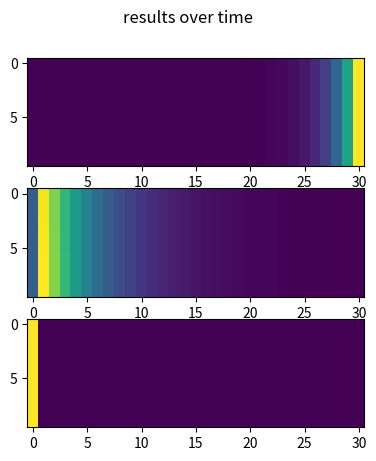

This figure's Python source:
import numpy as np
import matplotlib.pyplot as plt

# This code is exclusively for a 1D simulation




def petri_rod(b,l,p,Vc, Vv):
    
    
           
    
    B = np.log(b)
    L = np.log(l)
    P = np.log(p)
    [Drate,Dpr,G,Omega,h,Theta,Length_petri] = Vc  
    
    [N,dt,dur, b_min, l_min, p_min] = Vv

    
    
    
    # Left_BOperator = [((B[1]-B[0]+2)**2-4)/(4*dx**2)]
    # Mid_BOperator = ((B[2:N] - B[0:N-2] + 2)**2 + 8*(B[0:N-2] -  B[1:N-1]) -4)/(4*dx**2)
    # Right_BOperator = [((B[N-2]-B[N-1]+2)**2-4)/(4*dx**2)]
    
    # BOperator = np.concatenate((Left_BOperator,Mid_BOperator,Right_BOperator))
    
    # Left_LOperator = [((L[1]-L[0]+2)**2-4)/(4*dx**2)]
    # Mid_LOperator = ((L[2:N] - L[0:N-2] + 2)**2 + 8*(L[0:N-2] -  L[1:N-1]) -4)/(4*dx**2)
    # Right_LOperator = [((L[N-2]-L[N-1]+2)**2-4)/(4*dx**2)]
    
    # LOperator = np.concatenate((Left_LOperator,Mid_LOperator,Right_LOperator))
    
    # Left_POperator = [((P[1]-P[0]+2)**2-4)/(4*dx**2)]
    # Mid_POperator = ((P[2:N] - P[0:N-2] + 2)**2 + 8*(P[0:N-2] -  P[1:N-1]) -4)/(4*dx**2)
    # Right_POperator = [((P[N-2]-P[N-1]+2)**2-4)/(4*dx**2)]
    
    # POperator = np.concatenate((Left_POperator,Mid_POperator,Right_POperator))
    
    dx = Length_petri/N
    
    #print(dx)
    
    Steps = np.round(dur/(dt*samples))
    #print(Steps)
    Dtau = Drate * dt # um^2
    #print(Dtau)
    #Steps = 1
    i = 0 
    
    while i <  Steps: 
        
        T = np.exp(B)+np.exp(L)
        F = np.divide(np.exp(P),np.exp(B)+np.exp(L)+Kb)
        F_log = P - np.log(T+Kb)
        Bla_log = B-L+ P - np.log(np.exp(B)+np.exp(L)+Kb)
        Bla = np.exp(Bla_log)
        # print('B')
        # print(B)
        # print('L')
        # print(L)
        # print('P')
        # print(P)
        # print('L plus')
        # print(Dtau * (np.divide(1,np.exp(L-P)+np.exp(2*L-B-P)+Kb/np.exp(B+P-L)) - Omega + np.concatenate(([((L[1]-L[0]+2)**2-4)],((L[2:N] - L[0:N-2] + 2)**2 + 8*(L[0:N-2] -  L[1:N-1]) -4),[((L[N-2]-L[N-1]+2)**2-4)]))/(4*dx**2) ))
         # B1 = B + G - np.divide(np.exp(P),np.exp(B)+np.exp(L)+Kb) + np.concatenate(([((B[1]-B[0]+2)**2-4)],((B[2:N] - B[0:N-2] + 2)**2 + 8*(B[0:N-2] -  B[1:N-1]) -4),[((B[N-2]-B[N-1]+2)**2-4)]))/(4*dx**2)
        # L1 = L + np.exp(B-L)*np.divide(np.exp(P),np.exp(B)+np.exp(L)+Kb) - Omega + np.concatenate(([((L[1]-L[0]+2)**2-4)],((L[2:N] - L[0:N-2] + 2)**2 + 8*(L[0:N-2] -  L[1:N-1]) -4),[((L[N-2]-L[N-1]+2)**2-4)]))/(4*dx**2)
        # P1 = P - np.divide(T*h,T+Kb) + np.exp(L-P) * Theta + Dpr * np.concatenate(([((P[1]-P[0]+2)**2-4)],((P[2:N] - P[0:N-2] + 2)**2 + 8*(P[0:N-2] -  P[1:N-1]) -4),[((P[N-2]-P[N-1]+2)**2-4)]))/(4*dx**2)
        
        # B1 = B + G - F + np.concatenate(([((B[1]-B[0]+2)**2-4)],((B[2:N] - B[0:N-2] + 2)**2 + 8*(B[0:N-2] -  B[1:N-1]) -4),[((B[N-2]-B[N-1]+2)**2-4)]))/(4*dx**2)
        # L1 = L + np.exp(B-L)*F - Omega + np.concatenate(([((L[1]-L[0]+2)**2-4)],((L[2:N] - L[0:N-2] + 2)**2 + 8*(L[0:N-2] -  L[1:N-1]) -4),[((L[N-2]-L[N-1]+2)**2-4)]))/(4*dx**2)
        # P1 = P - np.divide((np.exp(B)+np.exp(L))*h,np.exp(B)+np.exp(L)+Kb) + np.exp(L-P) * Theta + Dpr * np.concatenate(([((P[1]-P[0]+2)**2-4)],((P[2:N] - P[0:N-2] + 2)**2 + 8*(P[0:N-2] -  P[1:N-1]) -4),[((P[N-2]-P[N-1]+2)**2-4)]))/(4*dx**2)
        
        
        B1 = B + Dtau *(G - np.divide(1,np.exp(B-P)+np.exp(L-P)+Kb/np.exp(P)) + np.concatenate(([((B[1]-B[0]+2)**2-4)],((B[2:N] - B[0:N-2] + 2)**2 + 8*(B[0:N-2] -  B[1:N-1]) -4),[((B[N-2]-B[N-1]+2)**2-4)]))/(4*dx**2) )
        L1 = L + Dtau * (np.divide(1,np.exp(L-P)+np.exp(2*L-B-P)+Kb/np.exp(B+P-L)) - Omega + np.concatenate(([((L[1]-L[0]+2)**2-4)],((L[2:N] - L[0:N-2] + 2)**2 + 8*(L[0:N-2] -  L[1:N-1]) -4),[((L[N-2]-L[N-1]+2)**2-4)]))/(4*dx**2) )
        P1 = P - Dtau *(np.divide(h,1+Kb/((np.exp(B)+np.exp(L)))) + np.exp(L-P) * Theta + Dpr * np.concatenate(([((P[1]-P[0]+2)**2-4)],((P[2:N] - P[0:N-2] + 2)**2 + 8*(P[0:N-2] -  P[1:N-1]) -4),[((P[N-2]-P[N-1]+2)**2-4)]))/(4*dx**2) )
        
        
        B = B1
        L = L1
        P = P1
        B = np.where(B < b_min, b_min, B)
        L = np.where(L < l_min, l_min, L)
        P = np.where(P < p_min, p_min, P)

        
        i += 1
    
    # print(B)
    # print(L)
    # print(P)
    
    
    
    
    return np.exp(B) , np.exp(L) , np.exp(P)

# # we do all units in SI units 

# um_to_m = 10**(-6)
# cm_to_m = 10**(-3)
# h_to_s  = 3600


# #--------------parameters---------------------- 

# DBmax   = 5.25 * 10**5 * um_to_m**2 /h_to_s   # um^2/h to m^2/s
# Kv      = .001 * (10**(-6))**(-2)             # um^-2 to m^-2
# Kc      = .02 * (10**(-6))**(-2)              # um^-2 to m^-2
# alphac  = 2                                   #
# Dp      = 1 * ((10**(-6)))**2 /3600           # um^2/h to m^2/s
# Dn      = 4.5*10**6 * um_to_m**2 /h_to_s      #
# eta     = 8 * 10**4 * um_to_m**2 /h_to_s      # um^2/h to m^2/s
# beta    = 80                                  #
# kl      = 2 * um_to_m**2 /h_to_s              # um^2/h to m^2/s
# gmax    = 6 / h_to_s                          # 1/h to 1/s
# Kn      =  .1 * um_to_m**(-2)                 # um^-2 to m^-2
# Lambda  = .2                                  # 
# Kb      =  .1 * um_to_m**(-2)                 # um^-2 to m^-2
# B0      = 10**7                               #
# P0      = 1.5 * 10**8                         #
# n0      = 1 * um_to_m**(-2)                   # um^-2 to m^-2
# r       = .25 * cm_to_m                       # cm to m
# R       = 5.5 * cm_to_m                       # cm to m

    
DBmax   = 5.25 * 10**5  # um^2/h
Kv      = .001          # um^-2
Kc      = .02           # um^-2
alphac  = 2             # 1
Dp      = 1             # um^2/h
Dn      = 4.5*10**6     # um^2/h
eta     = 8 * 10**4     # um^2/h
beta    = 80            # 1              
kl      = 2             # um^2/h
gmax    = 6             # 1/h
Kn      =  .1           # um^-2
Lambda  = .2            # 1 
Kb      =  .1           # um^-2
B0      = 10**7         # 1
P0      = 1.5 * 10**8   # 1
n0      = 1             # um^-2
Length_petri = 1000     # um   
B_0 = 1                 # um^-2
L_0 = 1                 # um^-2
P_0 = 1                 # um^-2
B_min = 10**(-10)        # um^-2 = 1 cm^-2
L_min = 10**(-10)        # um^-2 = 1 cm^-2
P_min = 10**(-10)        # um^-2 = 1 cm^-2

Drate = DBmax * (n0/(n0 +Kv))**2                # um^2/h
Dpr = Dp  / Drate                               # 1
G = gmax * n0 / (n0 + Kn) /Drate                # um^-2
Omega = kl * n0 / Drate                         # um^-2
h = eta * Kb / Drate                            # um^-2
Theta  = beta * kl * n0 * eta * Kb / Drate**2   # um^-4

#vector of constants
Vc = [Drate,Dpr,G,Omega,h,Theta,Length_petri]
#--------------Condensed constants---------------------- 





#------------------Simulation Variables---------------------

N = 10 #discretisaion in X (N)
dt = 10**(-4)  #time steps in h 
dur = 3 # duration of total simulation in h
samples = 30 #how often one wants data to be returned

Bresults = np.zeros((N,samples+1))
Lresults = np.zeros((N,samples+1))
Presults = np.zeros((N,samples+1))

# parameters for bacteria, infected bacteria and phages in # um^-2
min_val = np.finfo(float).eps
B = min_val*np.ones((N)) ; L = min_val*np.ones((N)) ; P = min_val*np.ones((N))
B = np.cumsum(np.ones((N))) ; L = np.ones((N))*10**(-6) ; P = np.ones((N))*10**(-6)

# convert BLP to blp

b = B/B_0 
b_min = np.log(B_min/B_0)
l = L/L_0
l_min = np.log(L_min/L_0)
p = P*h/P_0
p_min = np.log(P_min*h/P_0)



#vector of variables
Vv = [N,dt,dur, b_min, l_min, p_min]

Bresults[:,0] , Lresults[:,0]  , Presults[:,0]  = B , L , P


for i in range(samples):
    b,l,p = petri_rod(b,l,p,Vc, Vv)
    Bresults[:,i+1] , Lresults[:,i+1]  , Presults[:,i+1]  = b*B_0 , l*L_0 , p*P_0/h



fig, axs = plt.subplots(3)
fig.suptitle('results over time')
axs[0].imshow(Bresults, cmap='viridis')
axs[1].imshow(Lresults, cmap='viridis')
axs[2].imshow(Presults, cmap='viridis')

#fig.colorbar()
plt.show()

print('the end results')
print(b*B_0)
print(l*L_0)
print(p*P_0/h)

#F = np.divide(p,b+l+Kb)









